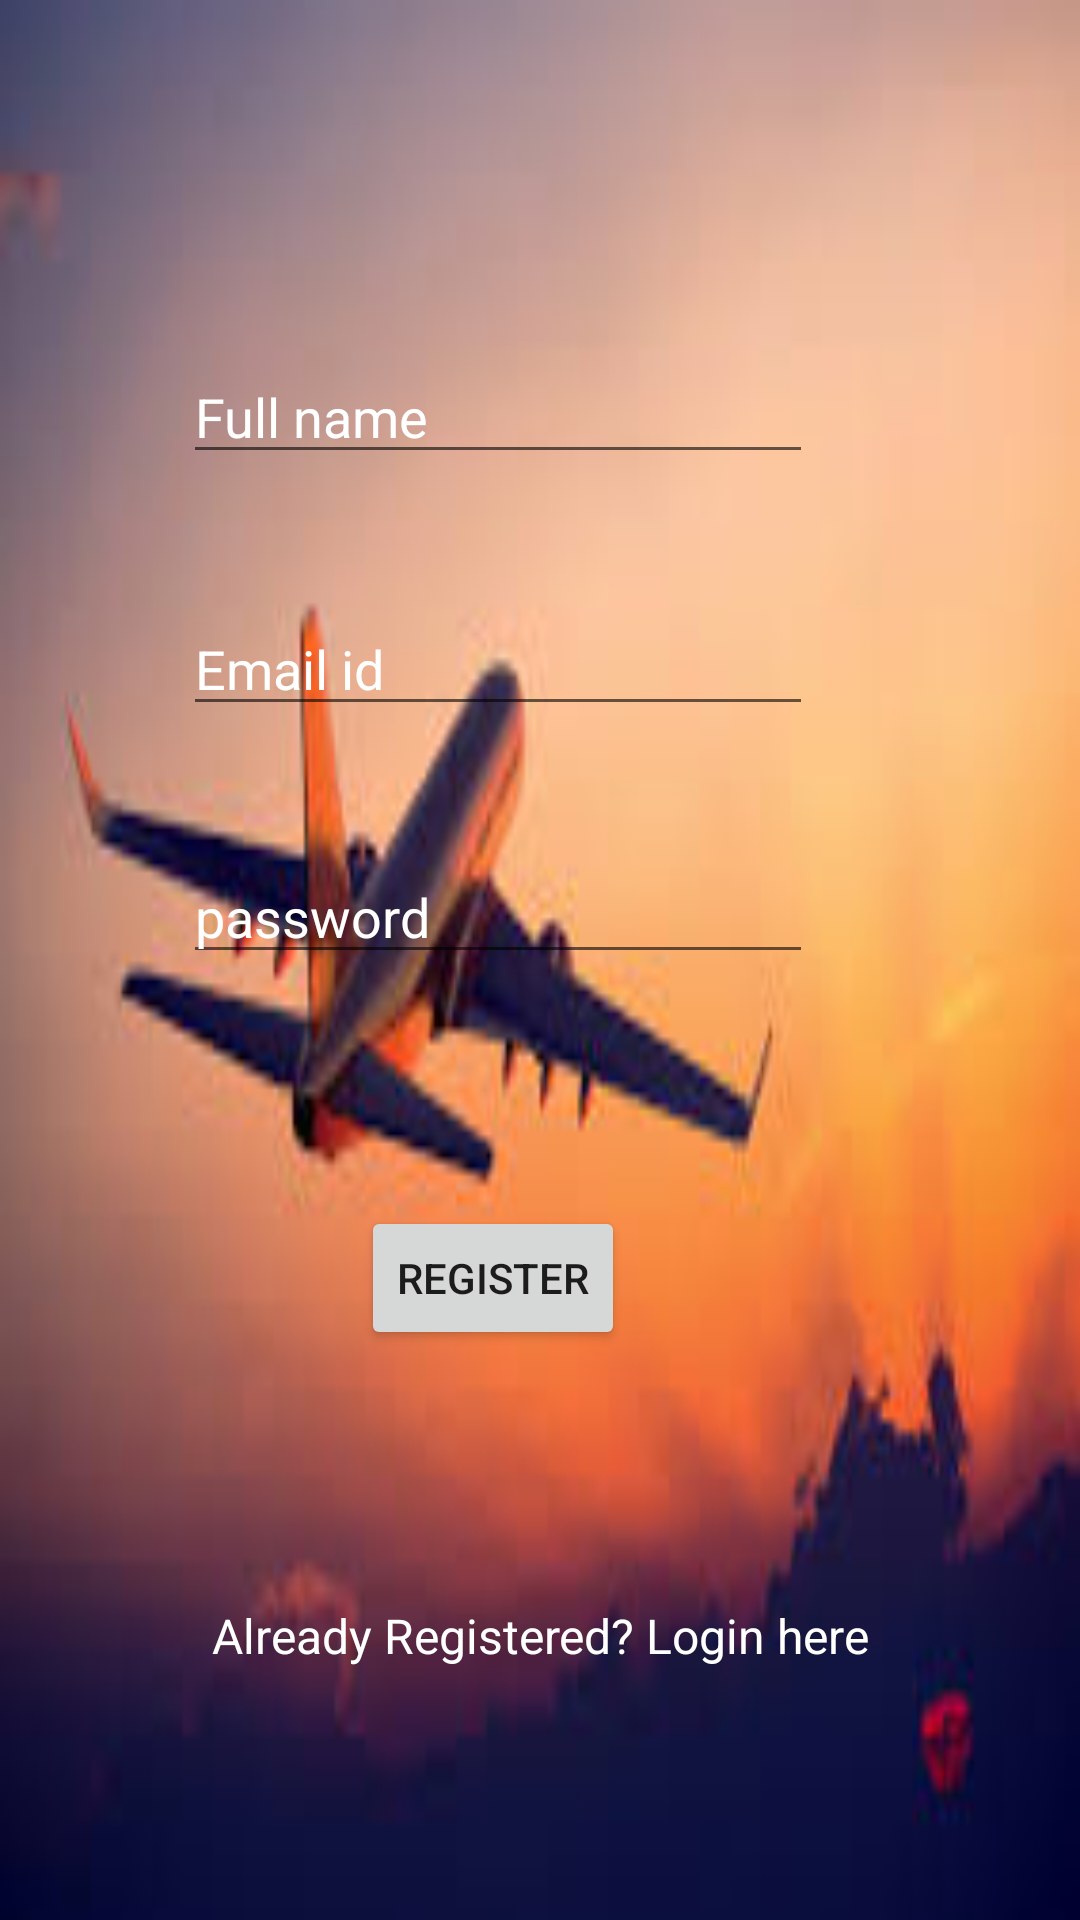

This screen was rendered from an Android layout file. Write that file and the resources it references.
<!-- AndroidManifest.xml: application theme Theme.SmartTravelerCompanion -->
<!-- res/layout/activity_register.xml -->
<?xml version="1.0" encoding="utf-8"?>
<androidx.constraintlayout.widget.ConstraintLayout xmlns:android="http://schemas.android.com/apk/res/android"
    xmlns:app="http://schemas.android.com/apk/res-auto"
    xmlns:tools="http://schemas.android.com/tools"
    android:layout_width="match_parent"
    android:layout_height="match_parent"
    android:background="@drawable/bg1"
    tools:context=".register">

    <EditText
        android:id="@+id/fname"
        android:layout_width="wrap_content"
        android:layout_height="wrap_content"
        android:ems="10"
        android:hint="Full name"
        android:inputType="textPersonName"
        android:textColor="@color/white"
        android:textColorHint="@color/white"
        app:layout_constraintBottom_toBottomOf="parent"
        app:layout_constraintEnd_toEndOf="parent"
        app:layout_constraintHorizontal_bias="0.407"
        app:layout_constraintStart_toStartOf="parent"
        app:layout_constraintTop_toTopOf="parent"
        app:layout_constraintVertical_bias="0.195" />

    <EditText
        android:id="@+id/emailid"
        android:layout_width="wrap_content"
        android:layout_height="wrap_content"
        android:ems="10"
        android:hint="Email id"
        android:inputType="textEmailAddress"
        android:textColor="@color/white"
        android:textColorHint="@color/white"
        app:layout_constraintBottom_toBottomOf="parent"
        app:layout_constraintEnd_toEndOf="parent"
        app:layout_constraintHorizontal_bias="0.407"
        app:layout_constraintStart_toStartOf="parent"
        app:layout_constraintTop_toBottomOf="@+id/fname"
        app:layout_constraintVertical_bias="0.097" />

    <EditText
        android:id="@+id/pwd"
        android:layout_width="wrap_content"
        android:layout_height="wrap_content"
        android:ems="10"
        android:hint="password"
        android:inputType="textPassword"
        android:textColor="@color/white"
        android:textColorHint="@color/white"
        app:layout_constraintBottom_toBottomOf="parent"
        app:layout_constraintEnd_toEndOf="parent"
        app:layout_constraintHorizontal_bias="0.407"
        app:layout_constraintStart_toStartOf="parent"
        app:layout_constraintTop_toBottomOf="@+id/emailid"
        app:layout_constraintVertical_bias="0.116" />

    <Button
        android:id="@+id/regbtn"
        android:layout_width="wrap_content"
        android:layout_height="wrap_content"
        android:text="Register"
        app:layout_constraintBottom_toBottomOf="parent"
        app:layout_constraintEnd_toEndOf="parent"
        app:layout_constraintHorizontal_bias="0.442"
        app:layout_constraintStart_toStartOf="parent"
        app:layout_constraintTop_toBottomOf="@+id/pwd"
        app:layout_constraintVertical_bias="0.289" />

    <TextView
        android:id="@+id/loginlink"
        android:layout_width="wrap_content"
        android:layout_height="wrap_content"
        android:onClick="tologin"
        android:text="Already Registered? Login here"
        android:textColor="@color/white"
        android:textSize="16sp"
        app:layout_constraintBottom_toBottomOf="parent"
        app:layout_constraintEnd_toEndOf="parent"
        app:layout_constraintStart_toStartOf="parent"
        app:layout_constraintTop_toBottomOf="@+id/regbtn" />

    <TextView
        android:id="@+id/errmsg"
        android:layout_width="wrap_content"
        android:layout_height="wrap_content"
        android:textColor="@color/white"
        android:textSize="16sp"
        app:layout_constraintBottom_toBottomOf="parent"
        app:layout_constraintEnd_toEndOf="parent"
        app:layout_constraintHorizontal_bias="0.498"
        app:layout_constraintStart_toStartOf="parent"
        app:layout_constraintTop_toTopOf="parent"
        app:layout_constraintVertical_bias="0.911" />

</androidx.constraintlayout.widget.ConstraintLayout>
<!-- resources referenced by this layout -->
<resources>
  <!-- drawable bg1: jpg bitmap (drawable, 6660 bytes) -->
  <style name="Theme.SmartTravelerCompanion" parent="Theme.MaterialComponents.DayNight.DarkActionBar">
          
          <item name="colorPrimary">@color/purple_500</item>
          <item name="colorPrimaryVariant">@color/purple_700</item>
          <item name="colorOnPrimary">@color/white</item>
          
          <item name="colorSecondary">@color/teal_200</item>
          <item name="colorSecondaryVariant">@color/teal_700</item>
          <item name="colorOnSecondary">@color/black</item>
          
          <item name="android:statusBarColor" tools:targetApi="l">?attr/colorPrimaryVariant</item>
          
      </style>
  <!-- not gathered from this repository: default colours our renderer supplied (Android Studio template values) -->
  <color name="purple_500">#FF6200EE</color>
  <color name="purple_700">#FF3700B3</color>
  <color name="teal_200">#FF03DAC5</color>
  <color name="teal_700">#FF018786</color>
  <color name="black">#FF000000</color>
  <color name="white">#FFFFFFFF</color>
</resources>
